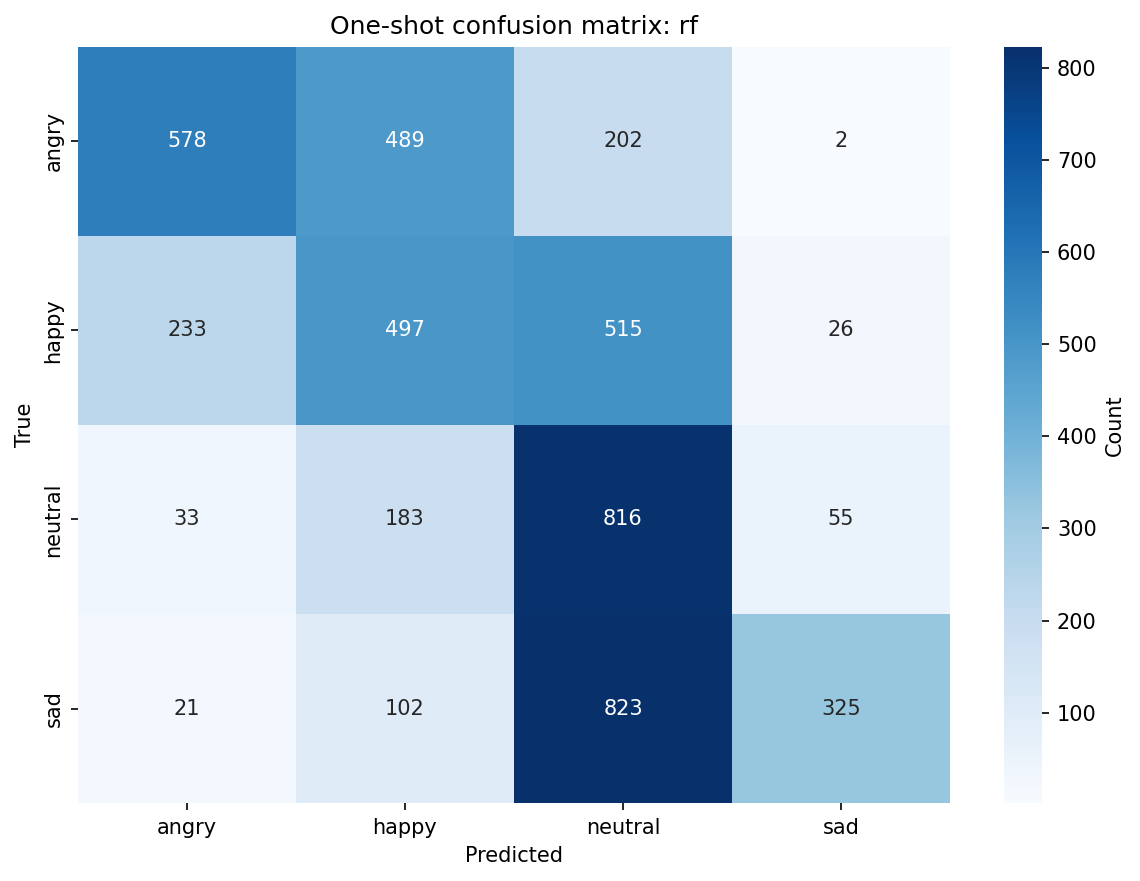

Data behind this chart, as committed beside it:
, angry, happy, neutral, sad
angry, 578, 489, 202, 2
happy, 233, 497, 515, 26
neutral, 33, 183, 816, 55
sad, 21, 102, 823, 325
